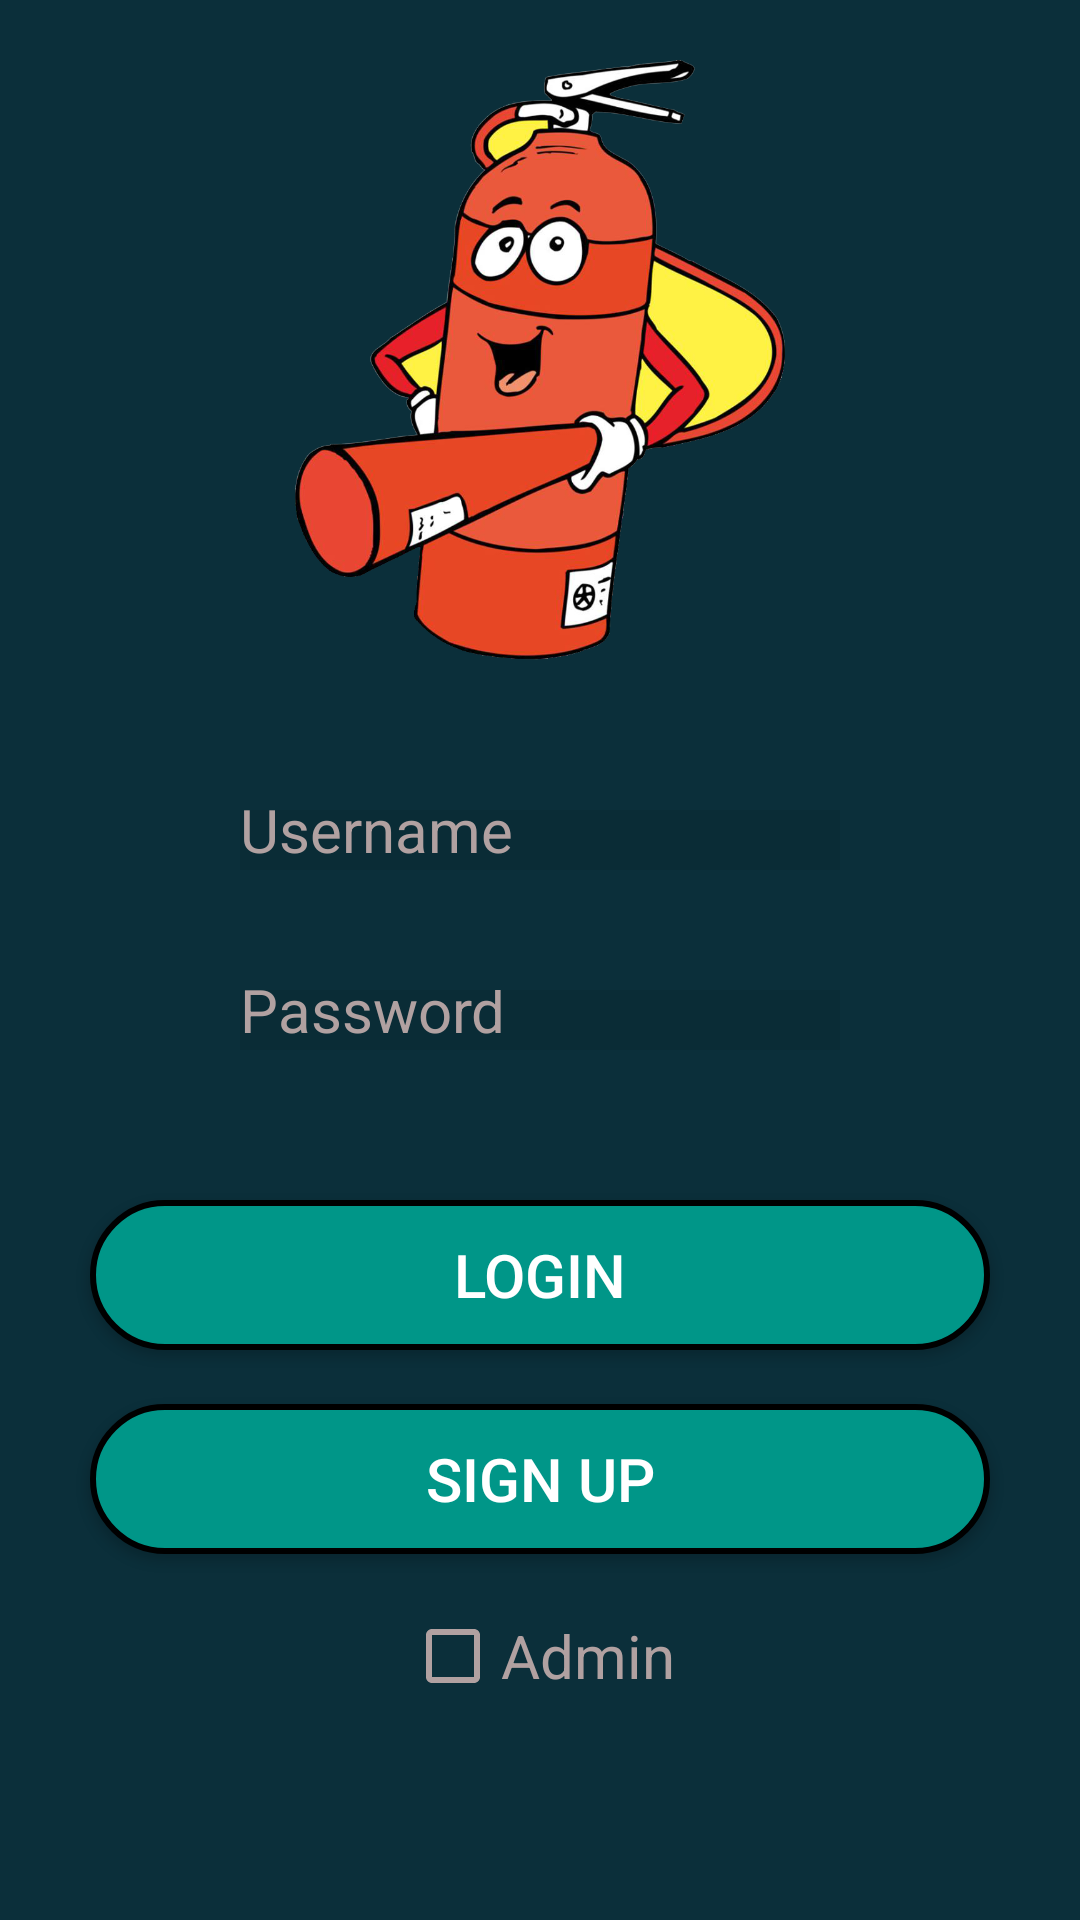

Write the Android layout XML for this screen, with the resource values it uses.
<!-- AndroidManifest.xml: application theme AppTheme -->
<!-- res/layout/activity_main.xml -->
<?xml version="1.0" encoding="utf-8"?>
<RelativeLayout
    xmlns:android="http://schemas.android.com/apk/res/android"
    xmlns:app="http://schemas.android.com/apk/res-auto"
    xmlns:tools="http://schemas.android.com/tools"
    android:layout_width="match_parent"
    android:layout_height="match_parent"
    android:background="@color/colorBackground"
    tools:context=".Activities.MainActivity">


    <ImageView
        android:id="@+id/imageView"
        android:layout_width="200dp"
        android:layout_height="200dp"
        android:layout_marginTop="20dp"
        android:layout_centerHorizontal="true"
        android:layout_alignParentTop="true"
        app:srcCompat="@drawable/fire_logo"
        android:contentDescription="Logo"/>

    <EditText
        android:id="@+id/usernameBox"
        android:layout_width="200dp"
        android:layout_height="20dp"
        android:layout_below="@id/imageView"
        android:layout_centerHorizontal="true"
        android:layout_marginTop="50dp"
        android:background="#11000000"
        android:ems="10"
        android:hint="@string/hint_user"
        android:textColorHint="#B1A1A1"
        android:textColor="#B1A1A1"
        android:inputType="textPersonName"
        android:drawableLeft="@drawable/ic_action_user"
        android:textSize="20sp" />

    <EditText
        android:id="@+id/passwordBox"
        android:layout_width="200dp"
        android:layout_height="20dp"
        android:layout_below="@id/usernameBox"
        android:layout_centerHorizontal="true"
        android:layout_marginTop="40dp"
        android:background="#11000000"
        android:ems="10"
        android:hint="@string/hint_pw"
        android:textColorHint="#B1A1A1"
        android:drawableLeft="@drawable/ic_action_pass"
        android:textSize="20sp"
        android:textColor="#B1A1A1"
        android:inputType="textPassword" />

    <Button
        android:id="@+id/loginButton"
        android:layout_below="@id/passwordBox"
        android:layout_marginBottom="8dp"
        android:layout_marginTop="50dp"
        android:layout_centerHorizontal="true"
        android:layout_width="300dp"
        android:layout_height="50dp"
        android:textSize="20sp"
        android:background="@drawable/rounded_corner_button"

        android:text="@string/login_btn"
        android:textColor="#ffffff">

    </Button>

    <Button
        android:id="@+id/signupButton"
        android:layout_below="@id/loginButton"
        android:layout_marginBottom="8dp"
        android:layout_marginTop="10dp"
        android:layout_centerHorizontal="true"
        android:layout_width="300dp"
        android:layout_height="50dp"
        android:background="@drawable/rounded_corner_button"
        android:textSize="20sp"
        android:text="@string/signup_btn"
        android:textColor="#ffffff">

    </Button>

    <CheckBox
        android:id="@+id/checkBoxAdmin"
        android:theme="@style/checkBoxStyle"
        android:layout_width="wrap_content"
        android:layout_height="wrap_content"
        android:text="Admin"
        android:layout_centerHorizontal="true"
        android:layout_below="@id/signupButton"
        android:layout_marginTop="10dp"
        android:textColor="#B1A1A1"
        android:textSize="20sp"

        />



</RelativeLayout>
<!-- resources referenced by this layout -->
<resources>
  <color name="colorBackground">#0B2F3A</color>
  <!-- drawable fire_logo: png bitmap (drawable, 374065 bytes) -->
  <!-- drawable rounded_corner_button (drawable) -->
  <?xml version="1.0" encoding="utf-8"?>
  <selector xmlns:android="http://schemas.android.com/apk/res/android">
      <item>
          <shape
              android:shape="rectangle">
  
              <solid
                  android:color="@color/colorBackground2"/>
  
              <stroke
                  android:color="@color/colorBlack"
                  android:width="2dp" />
  
              <corners
                  android:radius="25dp" />
          </shape>
      </item>
  </selector>
  <string name="hint_pw">Password</string>
  <string name="hint_user">Username</string>
  <string name="login_btn">Login</string>
  <string name="signup_btn">Sign Up</string>
  <style name="checkBoxStyle" parent="Base.Theme.AppCompat">
          <item name="colorAccent">@color/colorBackground2</item>
          <item name="android:textColorSecondary">#B1A1A1</item>
      </style>
  <style name="AppTheme" parent="Theme.AppCompat.Light.DarkActionBar">
          
          <item name="colorPrimary">@color/colorPrimary</item>
          <item name="colorPrimaryDark">@color/colorPrimaryDark</item>
          <item name="colorAccent">@color/colorAccent</item>
      </style>
  <color name="colorBackground2">#009688</color>
  <color name="colorBlack">#000000</color>
  <color name="colorPrimary">#008577</color>
  <color name="colorPrimaryDark">#00574B</color>
  <color name="colorAccent">#D81B60</color>
</resources>
